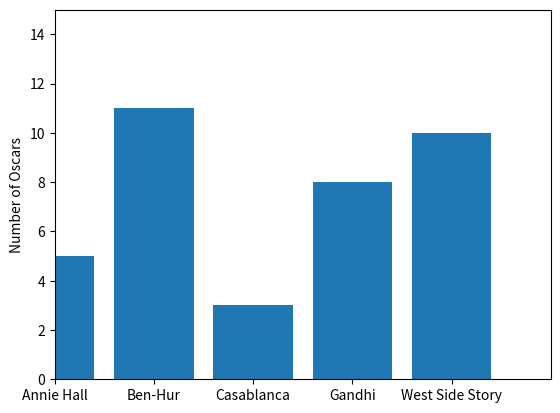

Generate this figure with matplotlib:
from matplotlib import pyplot as plt

# years = [1950, 1960, 1970, 1980, 1990, 2000, 2010]
# gdp = [300.2, 543.3, 1075.9, 2862.5, 5979.6, 10289.7, 14958.3]
#
# # Create a line chart, years on the x-axis, GDP on the y-axis
# plt.plot(years, gdp, color="green", marker="o", linestyle="solid")
#
# plt.title("Nominal GDP")

# add a label to the y-axis
plt.ylabel("Billions of $")
# plt.show()

movies = ["Annie Hall", "Ben-Hur", "Casablanca", "Gandhi", "West Side Story"]
num_oscars = [5, 11, 3, 8, 10]

# Create a bar chart, movies on the x-axis, number of Oscars on the y-axis
plt.bar(range(len(movies)), num_oscars)

plt.ylabel("Number of Oscars")
plt.xticks(range(len(movies)), movies)

plt.axis((0, 5, 0, 15))

plt.show()
